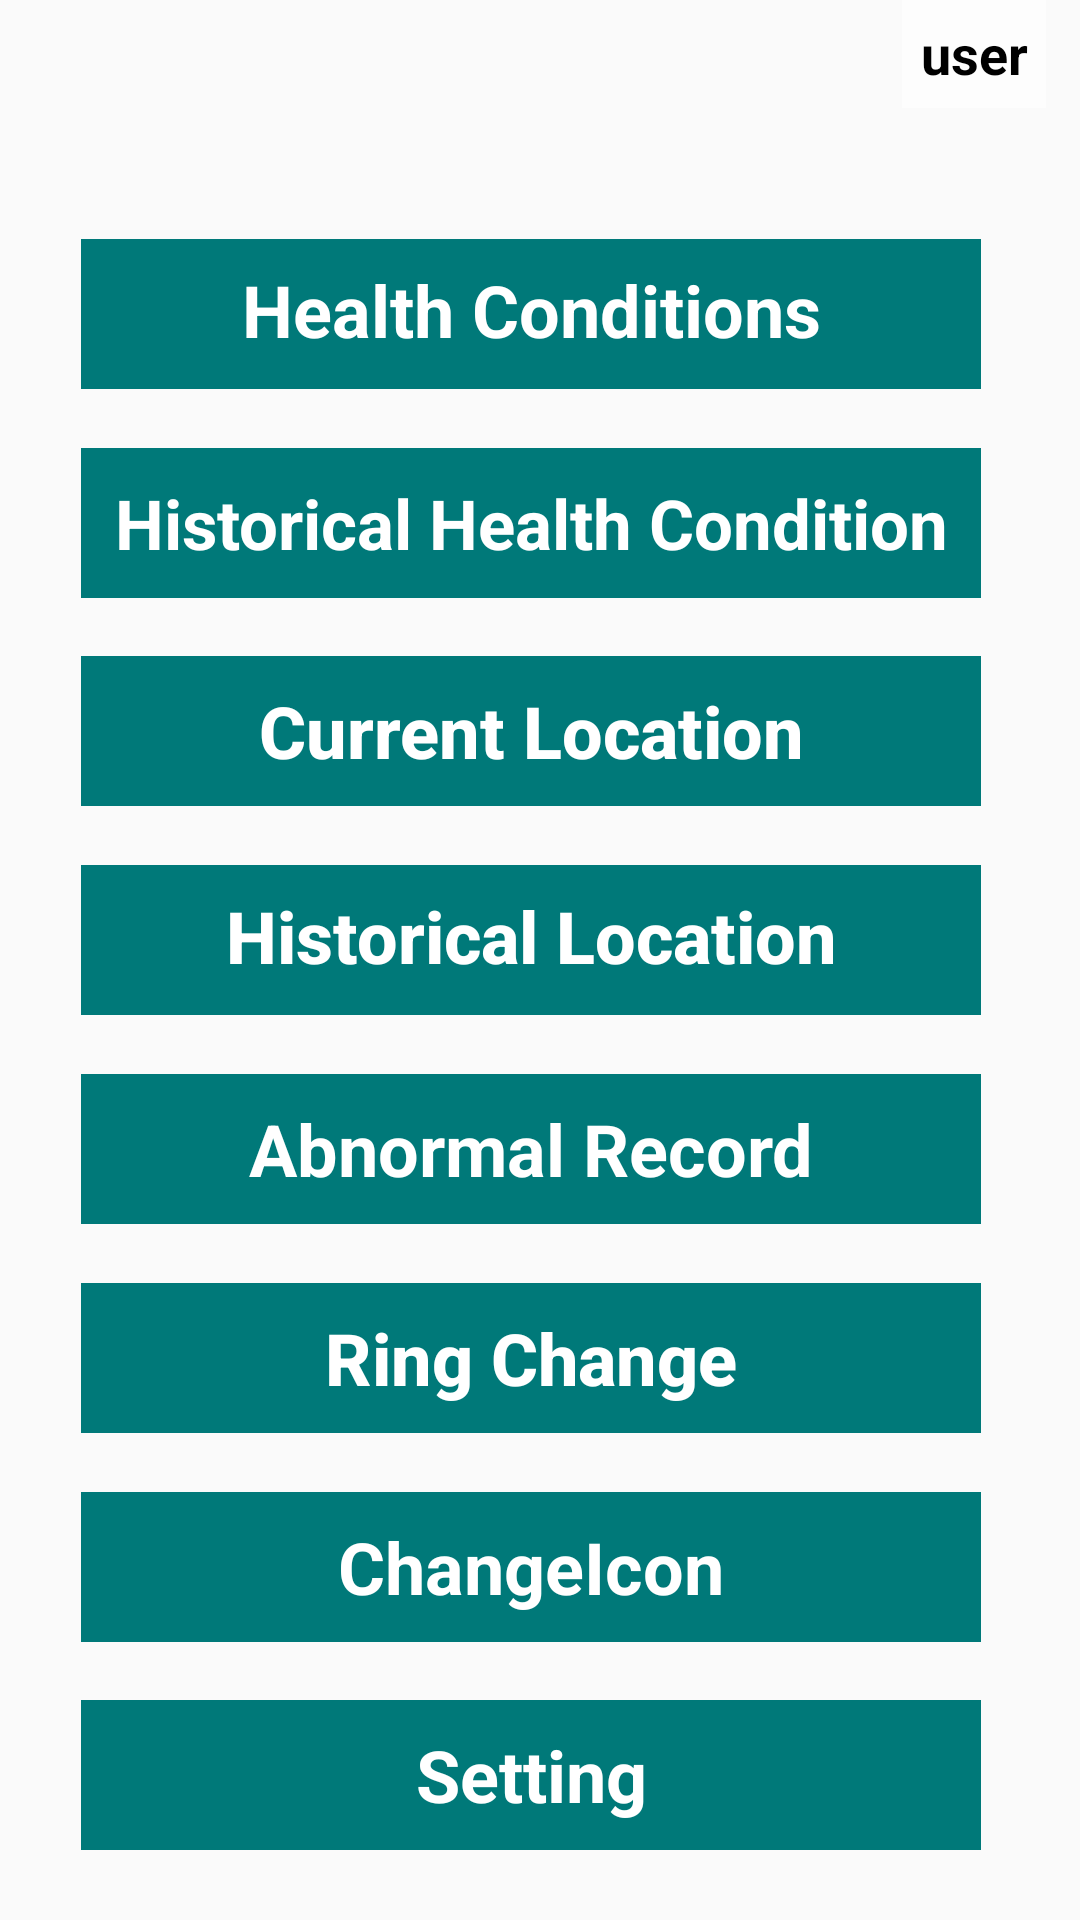

Produce the Android XML layout that renders to this screen, including the resource entries it uses.
<!-- AndroidManifest.xml: application theme Theme -->
<!-- res/layout/activity_main.xml -->
<?xml version="1.0" encoding="utf-8"?>
<androidx.drawerlayout.widget.DrawerLayout xmlns:android="http://schemas.android.com/apk/res/android"
    xmlns:tools="http://schemas.android.com/tools"
    android:id="@+id/drawer_layout"
    android:layout_width="match_parent"
    android:layout_height="match_parent"
    xmlns:app="http://schemas.android.com/apk/res-auto"
    android:fitsSystemWindows="true">


    <androidx.constraintlayout.widget.ConstraintLayout
        android:layout_width="match_parent"
    android:layout_height="match_parent"
    tools:context=".MainActivity"
    >


        <TextView
            android:id="@+id/user_name"
            android:layout_width="48dp"
            android:layout_height="36dp"
            android:background="#73FFFFFF"
            android:text="user"
            android:textColor="@color/black"
            app:layout_constraintBottom_toBottomOf="parent"
            app:layout_constraintEnd_toEndOf="parent"
            app:layout_constraintHorizontal_bias="0.964"
            app:layout_constraintStart_toStartOf="parent"
            app:layout_constraintTop_toTopOf="parent"
            app:layout_constraintVertical_bias="0.0" />

        <Button
            android:id="@+id/btn_changeicon"
            android:layout_width="300dp"
            android:layout_height="50dp"
            android:layout_marginTop="10dp"
            android:background="@drawable/shape_capsule"
            android:text="ChangeIcon"
            android:textAllCaps="false"
            android:textColor="@color/white"
            android:textSize="24sp"
            app:layout_constraintBottom_toBottomOf="parent"
            app:layout_constraintEnd_toEndOf="parent"
            app:layout_constraintHorizontal_bias="0.45"
            app:layout_constraintStart_toStartOf="parent"
            app:layout_constraintTop_toTopOf="parent"
            app:layout_constraintVertical_bias="0.84"
            tools:ignore="HardcodedText" />

        <Button
            android:id="@+id/btn_setting"
            android:layout_width="300dp"
            android:layout_height="50dp"
            android:layout_marginTop="10dp"
            android:background="@drawable/shape_capsule"
            android:text="Setting"
            android:textAllCaps="false"
            android:textColor="@color/white"
            android:textSize="24sp"
            app:layout_constraintBottom_toBottomOf="parent"
            app:layout_constraintEnd_toEndOf="parent"
            app:layout_constraintHorizontal_bias="0.45"
            app:layout_constraintStart_toStartOf="parent"
            app:layout_constraintTop_toTopOf="parent"
            app:layout_constraintVertical_bias="0.96" />


        <Button
            android:id="@+id/btn_AbnormalRecord"
            android:layout_width="300dp"
            android:layout_height="50dp"
            android:layout_marginTop="10dp"
            android:background="@drawable/shape_capsule"
            android:text="@string/btn_AbnormalRecord"
            android:textAllCaps="false"
            android:textColor="@color/white"
            android:textSize="24sp"
            app:layout_constraintBottom_toBottomOf="parent"
            app:layout_constraintEnd_toEndOf="parent"
            app:layout_constraintHorizontal_bias="0.45"
            app:layout_constraintStart_toStartOf="parent"
            app:layout_constraintTop_toTopOf="parent"
            app:layout_constraintVertical_bias="0.6"
            tools:ignore="HardcodedText" />

        <Button
            android:id="@+id/btn_HistoryHealthConditions"
            android:layout_width="300dp"
            android:layout_height="50dp"
            android:layout_marginTop="10dp"
            android:background="@drawable/shape_capsule"
            android:text="@string/btn_HistoryHealthConditions"
            android:textAllCaps="false"
            android:textColor="@color/white"
            android:textSize="23dp"
            app:layout_constraintBottom_toBottomOf="parent"
            app:layout_constraintEnd_toEndOf="parent"
            app:layout_constraintHorizontal_bias="0.45"
            app:layout_constraintStart_toStartOf="parent"
            app:layout_constraintTop_toTopOf="parent"
            app:layout_constraintVertical_bias="0.24"
            tools:ignore="HardcodedText" />

        <Button
            android:id="@+id/btn_HealthConditions"
            android:layout_width="300dp"
            android:layout_height="50dp"
            android:layout_marginTop="10dp"
            android:background="@drawable/shape_capsule"
            android:includeFontPadding="false"
            android:text="Health Conditions"
            android:textAllCaps="false"
            android:textColor="@color/white"
            android:textSize="24sp"
            app:layout_constraintBottom_toBottomOf="parent"
            app:layout_constraintEnd_toEndOf="parent"
            app:layout_constraintHorizontal_bias="0.45"
            app:layout_constraintStart_toStartOf="parent"
            app:layout_constraintTop_toTopOf="parent"
            app:layout_constraintVertical_bias="0.12"
            tools:ignore="HardcodedText" />

        <Button
            android:id="@+id/btn_HistoryLocation"
            android:layout_width="300dp"
            android:layout_height="50dp"
            android:layout_marginTop="10dp"
            android:background="@drawable/shape_capsule"
            android:fontFamily="sans-serif-medium"
            android:includeFontPadding="false"
            android:text="Historical Location"
            android:textAllCaps="false"
            android:textAppearance="@style/TextAppearance.AppCompat.Body2"
            android:textColor="@color/white"
            android:textSize="24sp"
            app:layout_constraintBottom_toBottomOf="parent"
            app:layout_constraintEnd_toEndOf="parent"
            app:layout_constraintHorizontal_bias="0.45"
            app:layout_constraintStart_toStartOf="parent"
            app:layout_constraintTop_toTopOf="parent"
            app:layout_constraintVertical_bias="0.48"
            tools:ignore="HardcodedText"
            tools:visibility="visible" />

        <Button
        android:id="@+id/btn_CurrentLocation"
        android:layout_width="300dp"
        android:layout_height="50dp"
        android:layout_marginTop="10dp"
        android:background="@drawable/shape_capsule"
        android:fontFamily="sans-serif-medium"
        android:text="@string/btn_CurrentLocation"
        android:textAllCaps="false"
        android:textColor="@color/white"
        android:textSize="24sp"
        app:layout_constraintBottom_toBottomOf="parent"
        app:layout_constraintEnd_toEndOf="parent"
        app:layout_constraintHorizontal_bias="0.45"
        app:layout_constraintStart_toStartOf="parent"
        app:layout_constraintTop_toTopOf="parent"
        app:layout_constraintVertical_bias="0.36"
        tools:ignore="HardcodedText" />

        <Button
            android:id="@+id/btn_RingChange"
            android:layout_width="300dp"
            android:layout_height="50dp"
            android:layout_marginTop="10dp"
            android:background="@drawable/shape_capsule"
            android:fontFamily="sans-serif-medium"
            android:text="Ring Change"
            android:textAllCaps="false"
            android:textColor="@color/white"
            android:textSize="24sp"
            app:layout_constraintBottom_toBottomOf="parent"
            app:layout_constraintEnd_toEndOf="parent"
            app:layout_constraintHorizontal_bias="0.45"
            app:layout_constraintStart_toStartOf="parent"
            app:layout_constraintTop_toTopOf="parent"
            app:layout_constraintVertical_bias="0.72"
            tools:ignore="HardcodedText" />

    </androidx.constraintlayout.widget.ConstraintLayout>

    <LinearLayout
        android:layout_width="240dp"
        android:layout_height="match_parent"
        android:layout_gravity="start"
        android:background="@android:color/white"
        android:orientation="horizontal">


        

        <Button
            android:id="@+id/btn_login"
            style="?android:attr/buttonBarButtonStyle"
            android:layout_width="150dp"
            android:layout_height="40dp"
            android:layout_marginStart="40dp"
            android:layout_marginTop="20dp"
            android:background="@drawable/shape_capsule"
            android:text="@string/Log_In"
            android:textAllCaps="false"
            android:textColor="@color/white"
            android:textSize="24sp" />


        <Button
            android:id="@+id/btn_logout"
            style="?android:attr/buttonBarButtonStyle"
            android:layout_width="150dp"
            android:layout_height="40dp"
            android:layout_marginStart="-150dp"
            android:layout_marginTop="600dp"
            android:background="@drawable/shape_capsule"
            android:text="@string/Logout"
            android:textAllCaps="false"
            android:textColor="@color/white"
            android:textSize="24sp" />

    </LinearLayout>
</androidx.drawerlayout.widget.DrawerLayout>
<!-- resources referenced by this layout -->
<resources>
  <color name="black">#FF000000</color>
  <color name="white">#FFFFFFFF</color>
  <!-- drawable shape_capsule (drawable) -->
  <?xml version="1.0" encoding="utf-8"?>
  <shape xmlns:android="http://schemas.android.com/apk/res/android"  >
      <solid android:color="#007979"
             android:tint="@android:color/holo_orange_light"/>
  
  
  </shape>
  <string name="Log_In">Log In</string>
  <string name="Logout">Logout</string>
  <string name="btn_AbnormalRecord">Abnormal Record</string>
  <string name="btn_CurrentLocation">Current Location</string>
  <string name="btn_HistoryHealthConditions">Historical Health Condition</string>
  <style name="Theme" parent="Theme.AppCompat.DayNight">
          
  
          <item name="colorPrimary">@color/teal_700</item>
          <item name="colorPrimaryVariant">@color/purple_700</item>
          <item name="colorOnPrimary">@color/white</item>
          
          <item name="colorSecondary">@color/teal_200</item>
          <item name="colorSecondaryVariant">@color/purple_500</item>
          <item name="colorOnSecondary">@color/black</item>
          
          <item name="android:statusBarColor">@color/teal_700</item>
          <item name="android:buttonStyle">@style/Button</item>
          <item name="android:textViewStyle">@style/Button</item>
          <item name="android:actionBarStyle">@style/Button</item>
          
  
      </style>
  <color name="teal_700">#FF018786</color>
  <color name="purple_700">#FF3700B3</color>
  <color name="teal_200">#FF03DAC5</color>
  <color name="purple_500">#FF6200EE</color>
  <style name="Button" parent="@android:style/Widget.Holo.Light.Button">
          <item name="android:background">@color/teal_700</item>
          <item name="android:textColor">@color/white</item>
          <item name="android:textStyle">bold</item>
      </style>
</resources>
